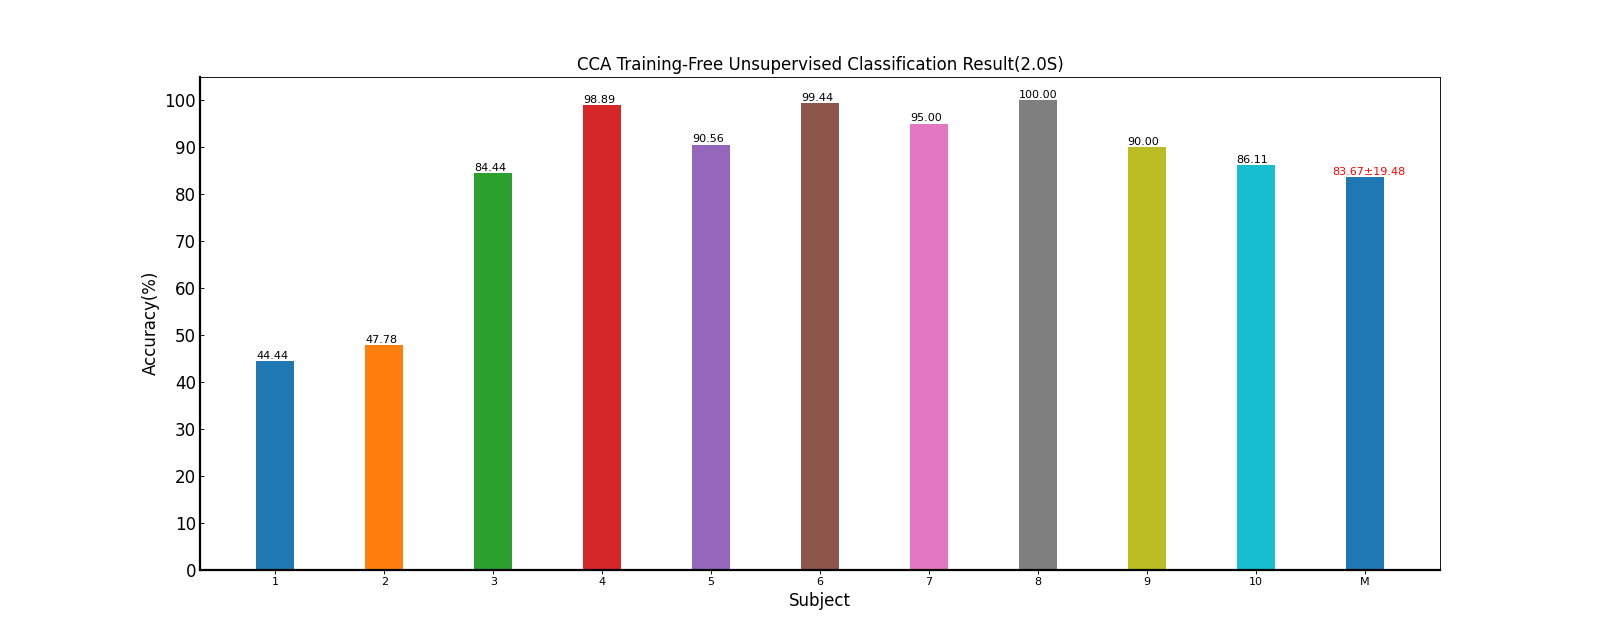

The data file committed next to this chart (first rows):
Fold1, Mean±Std
44.44, 44.44±nan
47.78, 47.78±nan
84.44, 84.44±nan
98.89, 98.89±nan
90.56, 90.56±nan
99.44, 99.44±nan
95.00, 95.00±nan
100, 100.00±nan
90.00, 90.00±nan
86.11, 86.11±nan
83.67, 83.67±19.48
